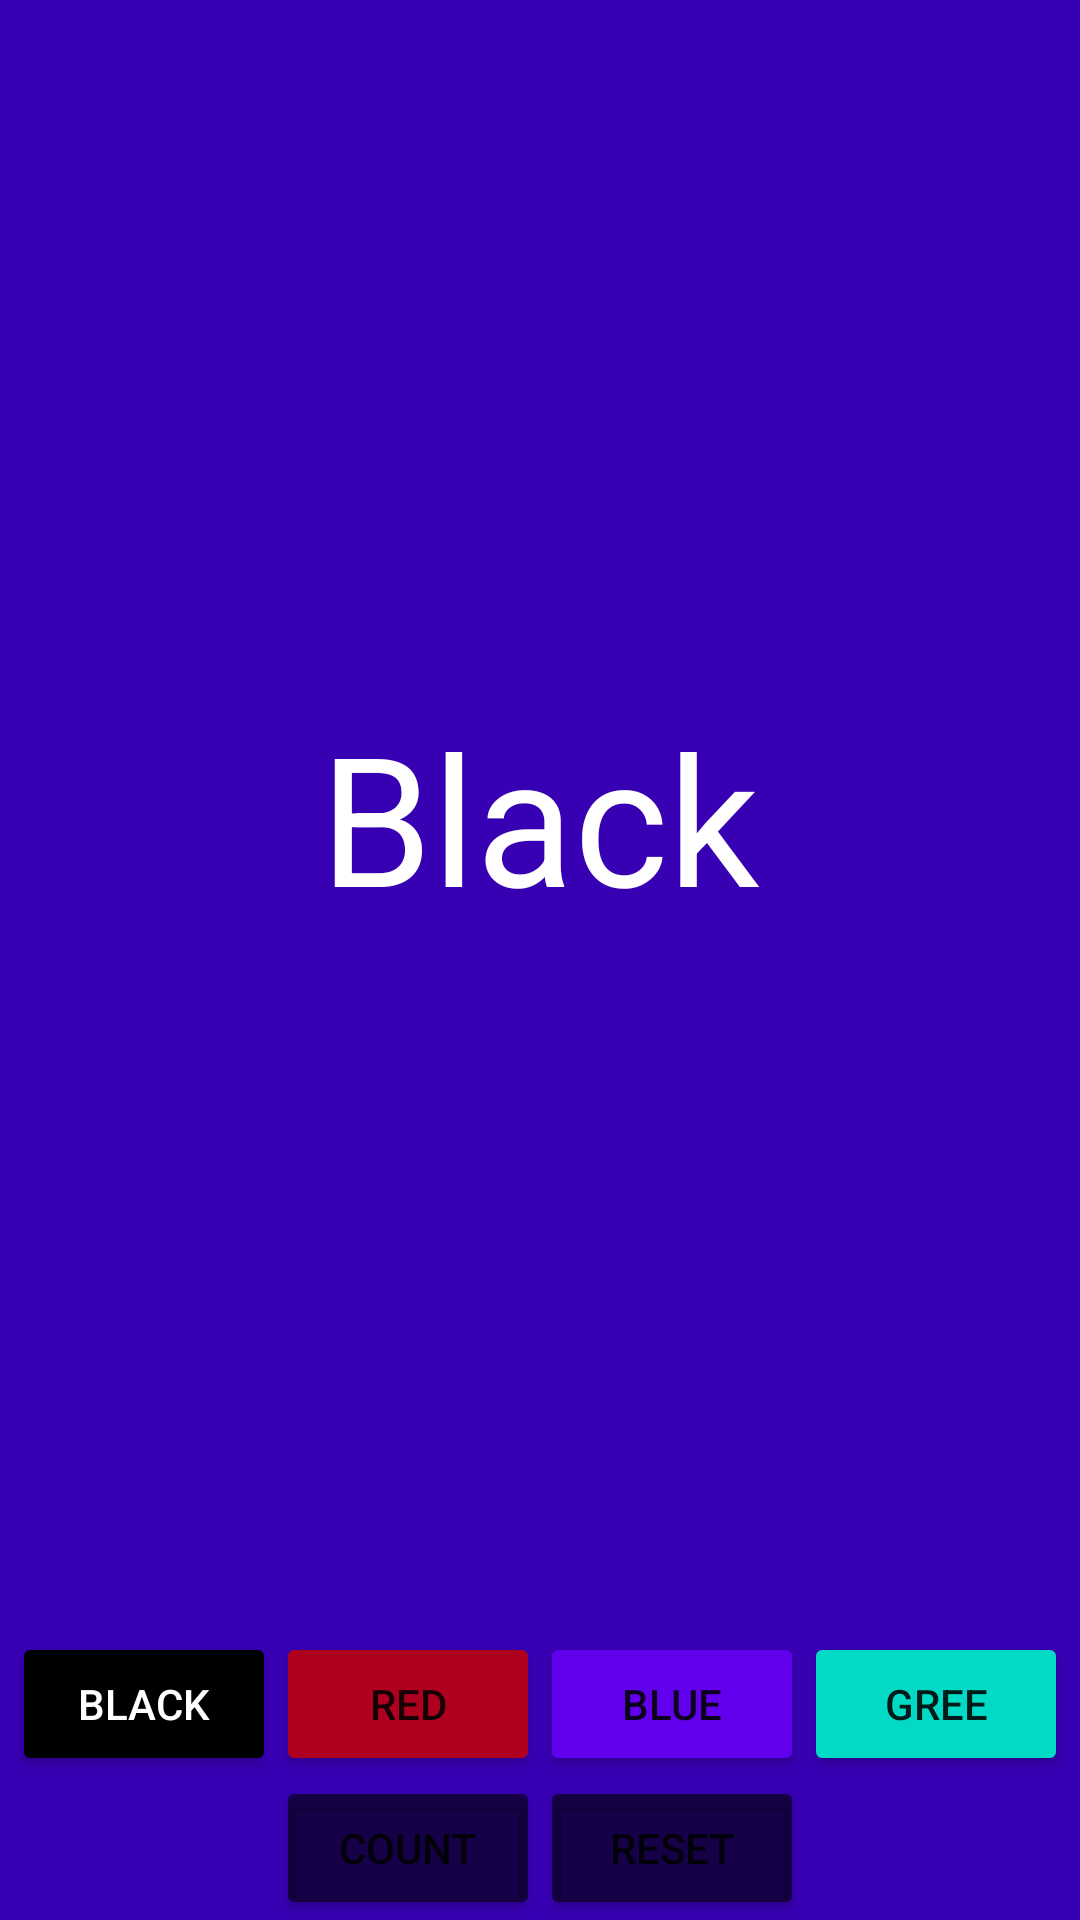

This screen was rendered from an Android layout file. Write that file and the resources it references.
<!-- AndroidManifest.xml: application theme AppTheme -->
<!-- res/layout/fragment_shared_pref.xml -->
<?xml version="1.0" encoding="utf-8"?>
<androidx.constraintlayout.widget.ConstraintLayout xmlns:android="http://schemas.android.com/apk/res/android"
    xmlns:app="http://schemas.android.com/apk/res-auto"
    xmlns:tools="http://schemas.android.com/tools"
    android:layout_width="match_parent"
    android:layout_height="match_parent"
    android:background="@color/design_default_color_primary_dark"
    tools:context=".codelab.datamanagement.sharedprefs.SharedPrefFragment">

    <LinearLayout
        android:id="@+id/inner_container"
        android:layout_width="match_parent"
        android:layout_height="0dp"
        android:orientation="horizontal"
        android:gravity="center"
        app:layout_constraintBottom_toTopOf="@+id/colors_layout"
        app:layout_constraintEnd_toEndOf="parent"
        app:layout_constraintStart_toStartOf="parent"
        app:layout_constraintTop_toTopOf="parent">

        <TextView
            android:id="@+id/count_text"
            android:layout_width="wrap_content"
            android:layout_height="wrap_content"
            android:textSize="60sp"
            android:backgroundTint="@color/design_default_color_on_secondary"
            android:text="Black"
            android:textColor="@color/design_default_color_background" />
    </LinearLayout>

    <LinearLayout
        android:id="@+id/colors_layout"
        android:layout_width="match_parent"
        android:layout_height="wrap_content"
        android:gravity="center"
        android:orientation="horizontal"
        app:layout_constraintBottom_toTopOf="@+id/controls_layout"
        app:layout_constraintEnd_toEndOf="parent"
        app:layout_constraintStart_toStartOf="parent">

        <Button
            android:id="@+id/black_button"
            android:layout_width="wrap_content"
            android:layout_height="wrap_content"
            android:backgroundTint="@color/design_default_color_on_secondary"
            android:text="Black"
            android:textColor="@color/design_default_color_background" />

        <Button
            android:id="@+id/red_button"
            android:layout_width="wrap_content"
            android:layout_height="wrap_content"
            android:backgroundTint="@color/design_default_color_error"
            android:text="Red" />

        <Button
            android:id="@+id/blue_button"
            android:layout_width="wrap_content"
            android:layout_height="wrap_content"
            android:backgroundTint="@color/design_default_color_primary"
            android:text="Blue" />

        <Button
            android:id="@+id/green_button"
            android:layout_width="wrap_content"
            android:layout_height="wrap_content"
            android:backgroundTint="@color/design_default_color_secondary"
            android:text="Gree" />

    </LinearLayout>

    <LinearLayout
        android:id="@+id/controls_layout"
        android:layout_width="match_parent"
        android:layout_height="wrap_content"
        android:gravity="center"
        android:orientation="horizontal"
        app:layout_constraintBottom_toBottomOf="parent"
        app:layout_constraintEnd_toEndOf="parent"
        app:layout_constraintStart_toStartOf="parent">

        <Button
            android:id="@+id/count"
            android:layout_width="wrap_content"
            android:layout_height="wrap_content"
            android:backgroundTint="@color/grey_text_color"
            android:text="Count" />

        <Button
            android:id="@+id/reset"
            android:layout_width="wrap_content"
            android:layout_height="wrap_content"
            android:backgroundTint="@color/grey_text_color"
            android:text="Reset" />
    </LinearLayout>
</androidx.constraintlayout.widget.ConstraintLayout>
<!-- resources referenced by this layout -->
<resources>
  <color name="grey_text_color">#99000000</color>
  <style name="AppTheme" parent="Theme.MaterialComponents.DayNight">
          
          <item name="colorPrimary">@color/colorPrimary</item>
          <item name="colorPrimaryDark">@color/colorPrimaryDark</item>
          <item name="colorAccent">@color/colorAccent</item>
          <item name="preferenceTheme">@style/PreferenceThemeOverlay</item>
      </style>
  <color name="colorPrimary">#448aff</color>
  <color name="colorPrimaryDark">#005ecb</color>
  <color name="colorAccent">#03DAC5</color>
</resources>
